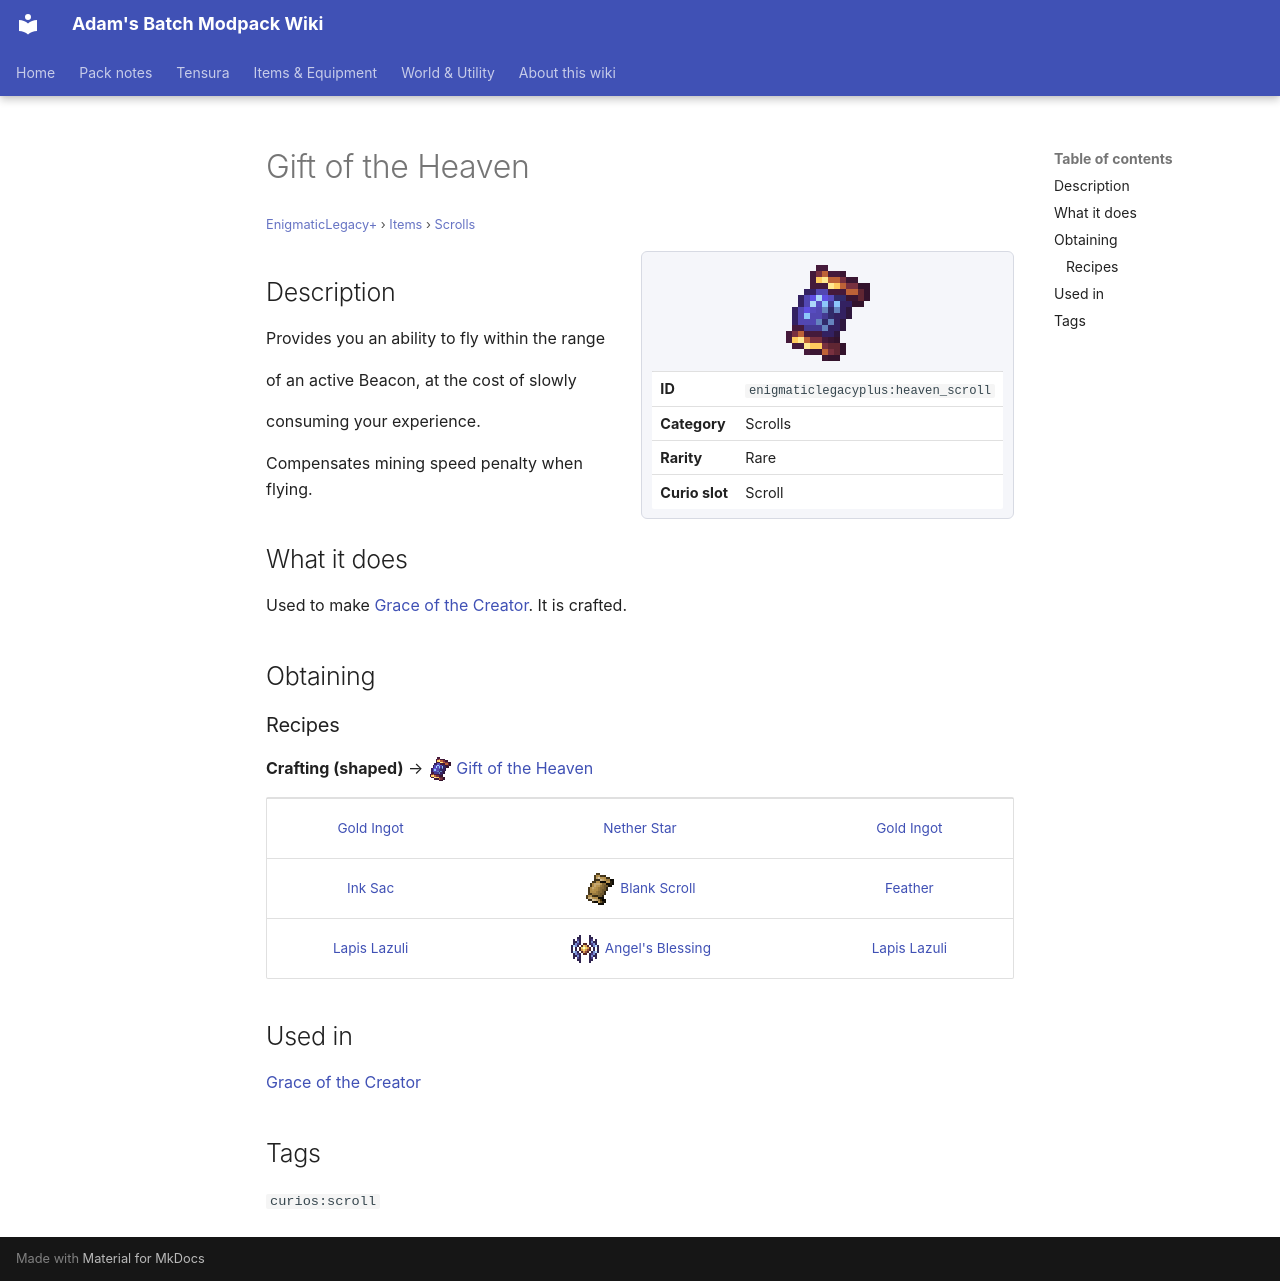

repository: Proteus-Nell/Adams-Batch-MC-Modpack-Wiki · page: enigmatic-legacy-plus/items/scrolls/heaven-scroll/index.html · generator: mkdocs

# Gift of the Heaven

<small>[EnigmaticLegacy+](../../index.md) &rsaquo; [Items](../index.md) &rsaquo; [Scrolls](index.md)</small>

<div class="infobox" markdown>

![Gift of the Heaven](../../../assets/icons/enigmaticlegacyplus/item/heaven_scroll.png)

| | |
|---|---|
| **ID** | `enigmaticlegacyplus:heaven_scroll` |
| **Category** | Scrolls |
| **Rarity** | Rare |
| **Curio slot** | Scroll |

</div>

## Description

Provides you an ability to fly within the range

of an active Beacon, at the cost of slowly

consuming your experience.

Compensates mining speed penalty when flying.

## What it does

Used to make [Grace of the Creator](fabulous-scroll.md). It is crafted.

## Obtaining

### Recipes

**Crafting (shaped)** &rarr; ![](../../../assets/icons/enigmaticlegacyplus/item/heaven_scroll.png) [Gift of the Heaven](heaven-scroll.md)

<div class="recipe" markdown>

| | | |
|---|---|---|
|  [Gold Ingot](https://minecraft.wiki/w/Gold_Ingot) |  [Nether Star](https://minecraft.wiki/w/Nether_Star) |  [Gold Ingot](https://minecraft.wiki/w/Gold_Ingot) |
|  [Ink Sac](https://minecraft.wiki/w/Ink_Sac) | ![](../../../assets/icons/enigmaticlegacyplus/item/blank_scroll.png) [Blank Scroll](../books-scrolls/blank-scroll.md) |  [Feather](https://minecraft.wiki/w/Feather) |
|  [Lapis Lazuli](https://minecraft.wiki/w/Lapis_Lazuli) | ![](../../../assets/icons/enigmaticlegacyplus/item/angel_blessing.png) [Angel's Blessing](../spellstones/angel-blessing.md) |  [Lapis Lazuli](https://minecraft.wiki/w/Lapis_Lazuli) |

</div>

## Used in

[Grace of the Creator](fabulous-scroll.md)

## Tags

`curios:scroll`
